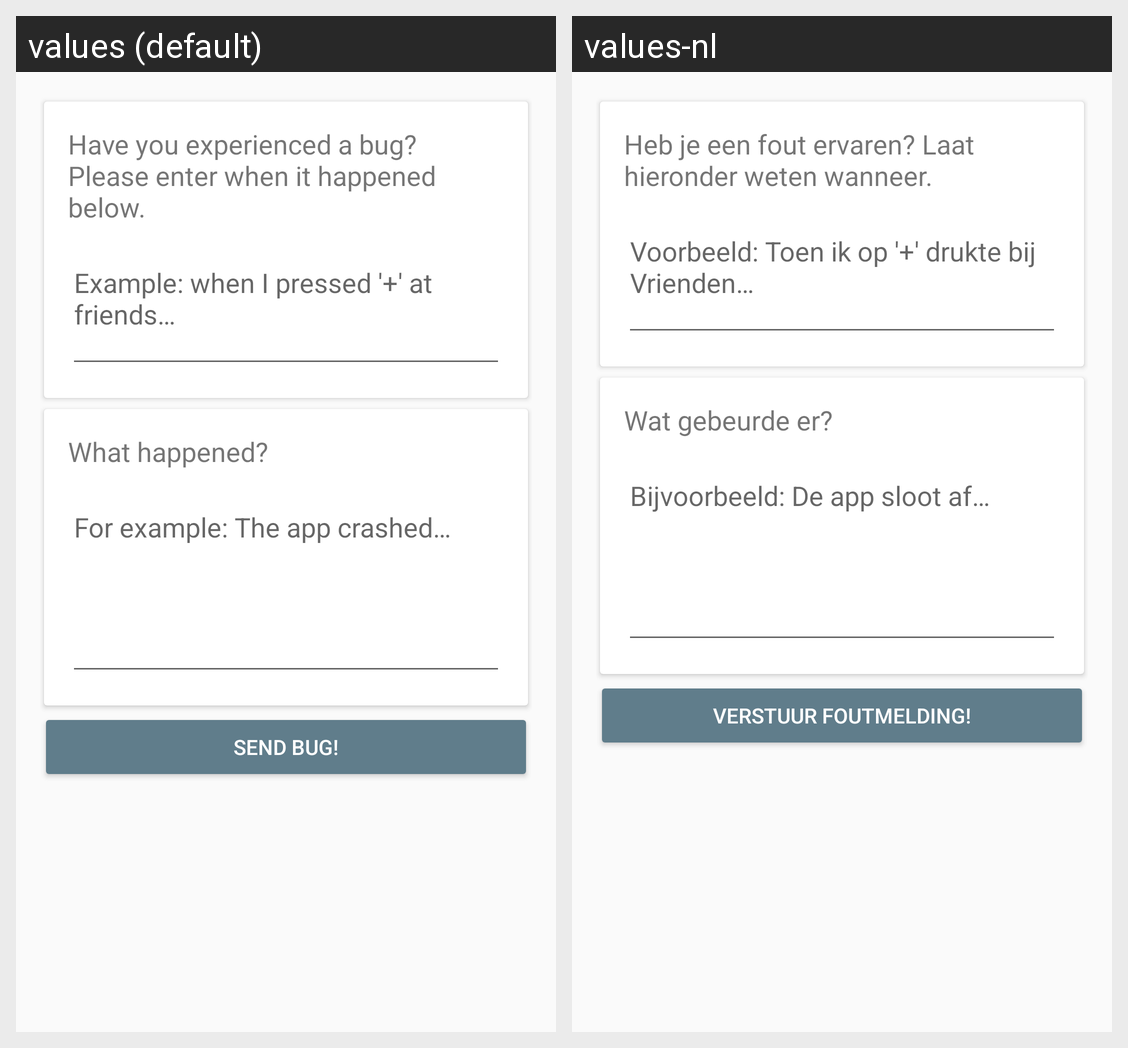

Strings drawn on this Android screen and how each of the app's shown locales translates them:
Android screen res/layout/fragment_bug.xml rendered under 2 locales, left to right: values (default), values-nl. Device: Nexus 5 (rendered at 1080×1920; each locale shown at half size, 540×960, under a caption strip naming it); theme AppTheme.
Strings drawn on this screen, with the default value and each locale's value (text and hints the layout hard-codes, and strings that could not be matched under every locale, appear in the picture but are not listed):

bug_when
  values: Have you experienced a bug? Please enter when it happened below.
  values-nl: Heb je een fout ervaren? Laat hieronder weten wanneer.

bug_hint_when
  values: Example: when I pressed '+' at friends…
  values-nl: Voorbeeld: Toen ik op '+' drukte bij Vrienden…

bug_what
  values: What happened?
  values-nl: Wat gebeurde er?

bug_hint_what
  values: For example: The app crashed…
  values-nl: Bijvoorbeeld: De app sloot af…

bug_button_send
  values: Send bug!
  values-nl: Verstuur foutmelding!
